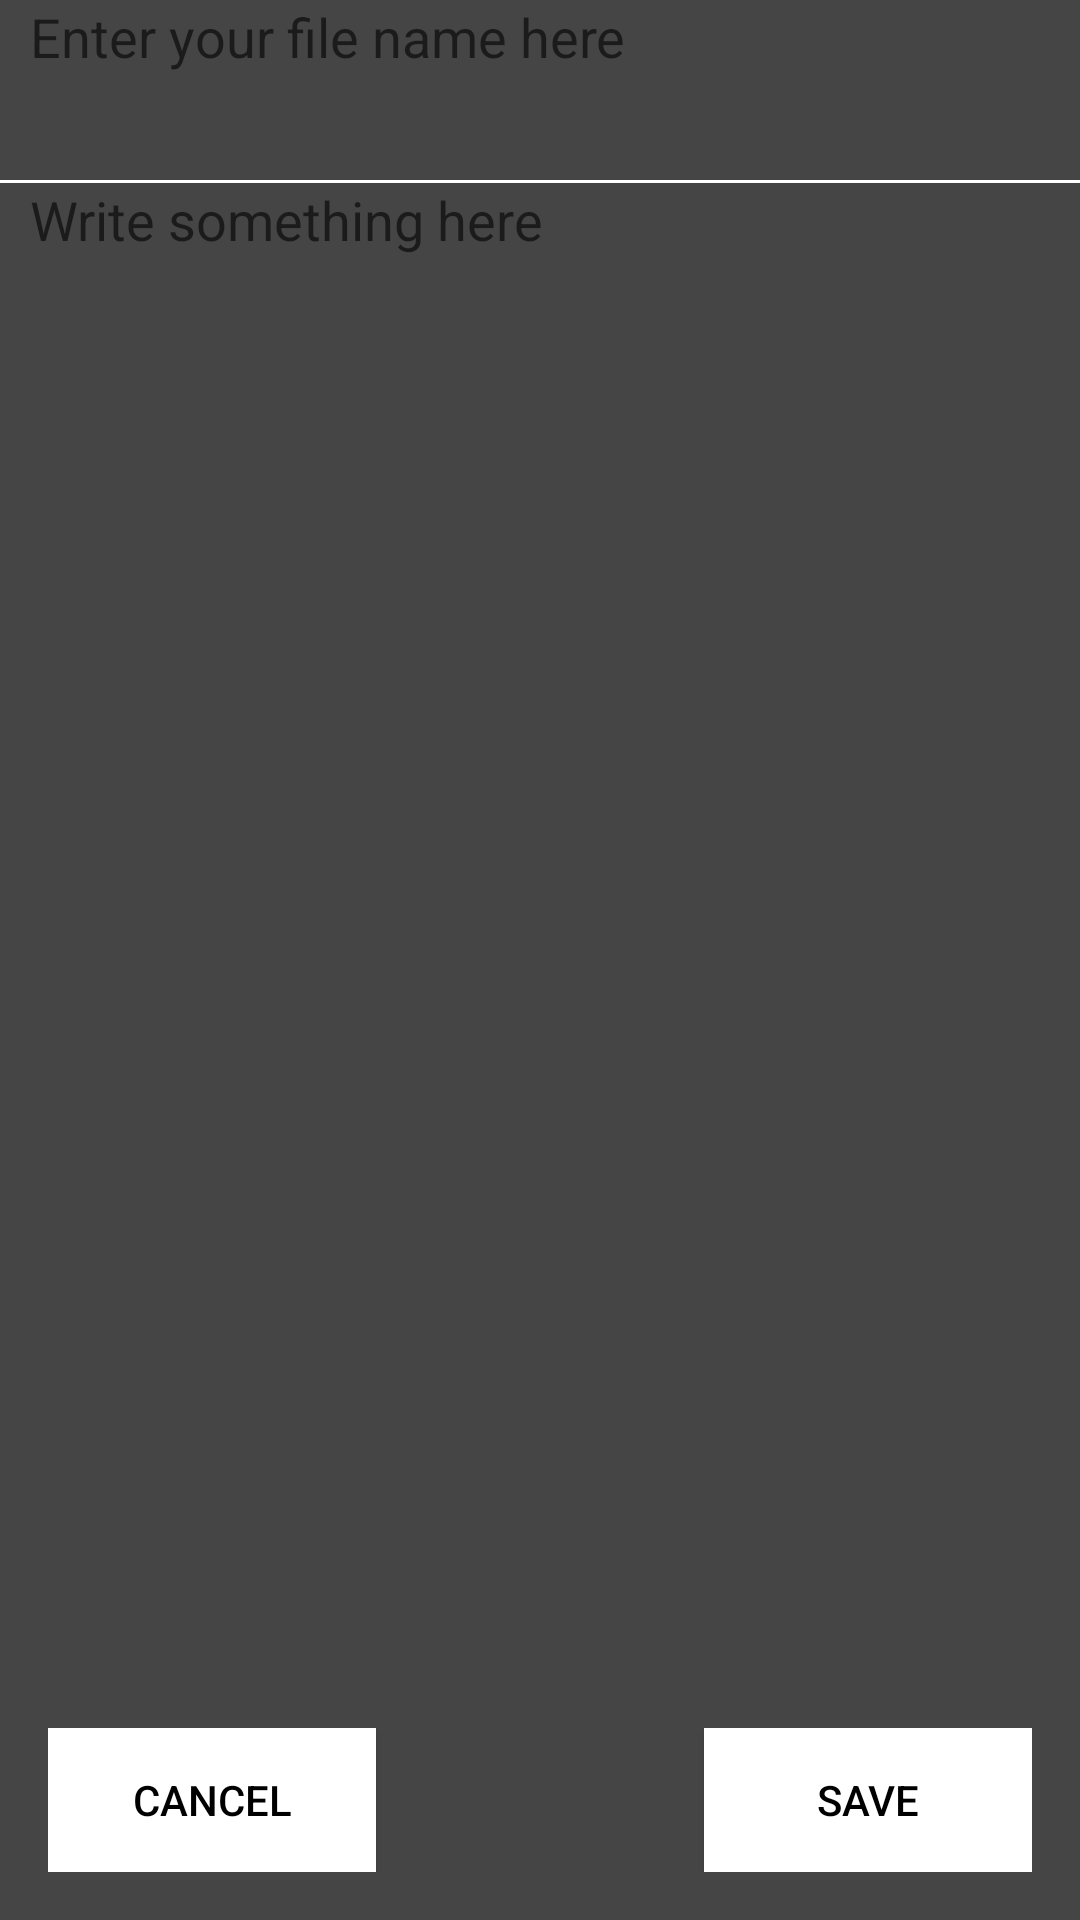

Here is an Android app screen rendered from its layout file. Give the layout XML and the strings, colors and styles it references.
<!-- AndroidManifest.xml: application theme Theme.Sfc_front -->
<!-- res/layout/note_activity.xml -->
<?xml version="1.0" encoding="utf-8"?>

<androidx.constraintlayout.widget.ConstraintLayout
    xmlns:android="http://schemas.android.com/apk/res/android"
    xmlns:tools="http://schemas.android.com/tools"
    android:layout_width="match_parent"
    android:layout_height="match_parent"
    xmlns:app="http://schemas.android.com/apk/res-auto">

    <EditText
        android:id="@+id/fileNameEditText"
        android:layout_width="0dp"
        android:layout_height="60dp"
        android:background="@color/purple_500"
        android:gravity="start"
        android:hint="Enter your file name here"
        android:inputType="text"
        android:minLines="5"
        android:padding="0dp"
        android:textColor="@color/white"
        android:textSize="18sp"
        app:layout_constraintEnd_toEndOf="parent"
        app:layout_constraintStart_toStartOf="parent"
        app:layout_constraintTop_toTopOf="parent"
        android:paddingStart="10dp"
        android:paddingEnd="10dp"
        android:paddingTop="10dp"
        />

    <View
        android:id="@+id/lineView"
        android:layout_width="0dp"
        android:layout_height="1dp"
        android:background="#FFFFFF"
        app:layout_constraintStart_toStartOf="parent"
        app:layout_constraintEnd_toEndOf="parent"
        app:layout_constraintTop_toBottomOf="@+id/fileNameEditText" />

    <EditText
        android:id="@+id/contentEditText"
        android:layout_width="0dp"
        android:layout_height="0dp"
        android:layout_weight="1"
        android:background="@color/purple_500"
        android:gravity="start"
        android:hint="Write something here"
        android:inputType="textMultiLine|textCapSentences"
        android:minLines="5"
        android:outlineAmbientShadowColor="@android:color/transparent"
        android:outlineSpotShadowColor="@android:color/transparent"
        android:padding="0dp"
        android:textColor="@color/white"
        android:textSize="18sp"
        app:layout_constraintBottom_toTopOf="@+id/buttonContainer"
        app:layout_constraintEnd_toEndOf="parent"
        app:layout_constraintStart_toStartOf="parent"
        app:layout_constraintTop_toBottomOf="@+id/lineView"
        android:paddingStart="10dp"
        android:paddingEnd="10dp"

        />

    <LinearLayout
        android:id="@+id/buttonContainer"
        android:layout_width="0dp"
        android:layout_height="wrap_content"
        android:background="@color/purple_500"
        android:orientation="horizontal"
        android:padding="16dp"
        app:layout_constraintBottom_toBottomOf="parent"
        app:layout_constraintEnd_toEndOf="parent"
        app:layout_constraintStart_toStartOf="parent"
        app:layout_constraintTop_toBottomOf="@+id/contentEditText">

        <Button
            android:id="@+id/noteCancelButton"
            android:layout_width="0dp"
            android:layout_height="wrap_content"
            android:layout_gravity="end"
            android:layout_weight="1"
            android:background="#FFFFFF"
            android:text="cancel"
            android:textColor="#000000" />

        <View
            android:id="@+id/view"
            android:layout_width="0dp"
            android:layout_height="match_parent"
            android:layout_weight="1" />

        <Button
            android:id="@+id/noteSendButton"
            android:layout_width="0dp"
            android:layout_height="wrap_content"
            android:layout_gravity="start"
            android:layout_weight="1"
            android:background="#FFFFFF"
            android:text="SAVE"
            android:textColor="#000000"
            app:strokeColor="#676767" />

    </LinearLayout>

</androidx.constraintlayout.widget.ConstraintLayout>
<!-- resources referenced by this layout -->
<resources>
  <color name="purple_500">#FF454545</color>
  <color name="white">#FFFFFFFF</color>
  <style name="Theme.Sfc_front" parent="Theme.MaterialComponents.DayNight.DarkActionBar">
          
          <item name="colorPrimary">@color/purple_500</item>
          <item name="colorPrimaryVariant">@color/purple_700</item>
          <item name="colorOnPrimary">@color/white</item>
          
          <item name="colorSecondary">@color/teal_200</item>
          <item name="colorSecondaryVariant">@color/teal_700</item>
          <item name="colorOnSecondary">@color/black</item>
          
  
          
      </style>
  <color name="purple_700">#FF3700B3</color>
  <color name="teal_200">#FF03DAC5</color>
  <color name="teal_700">#FF018786</color>
  <color name="black">#FF000000</color>
</resources>
